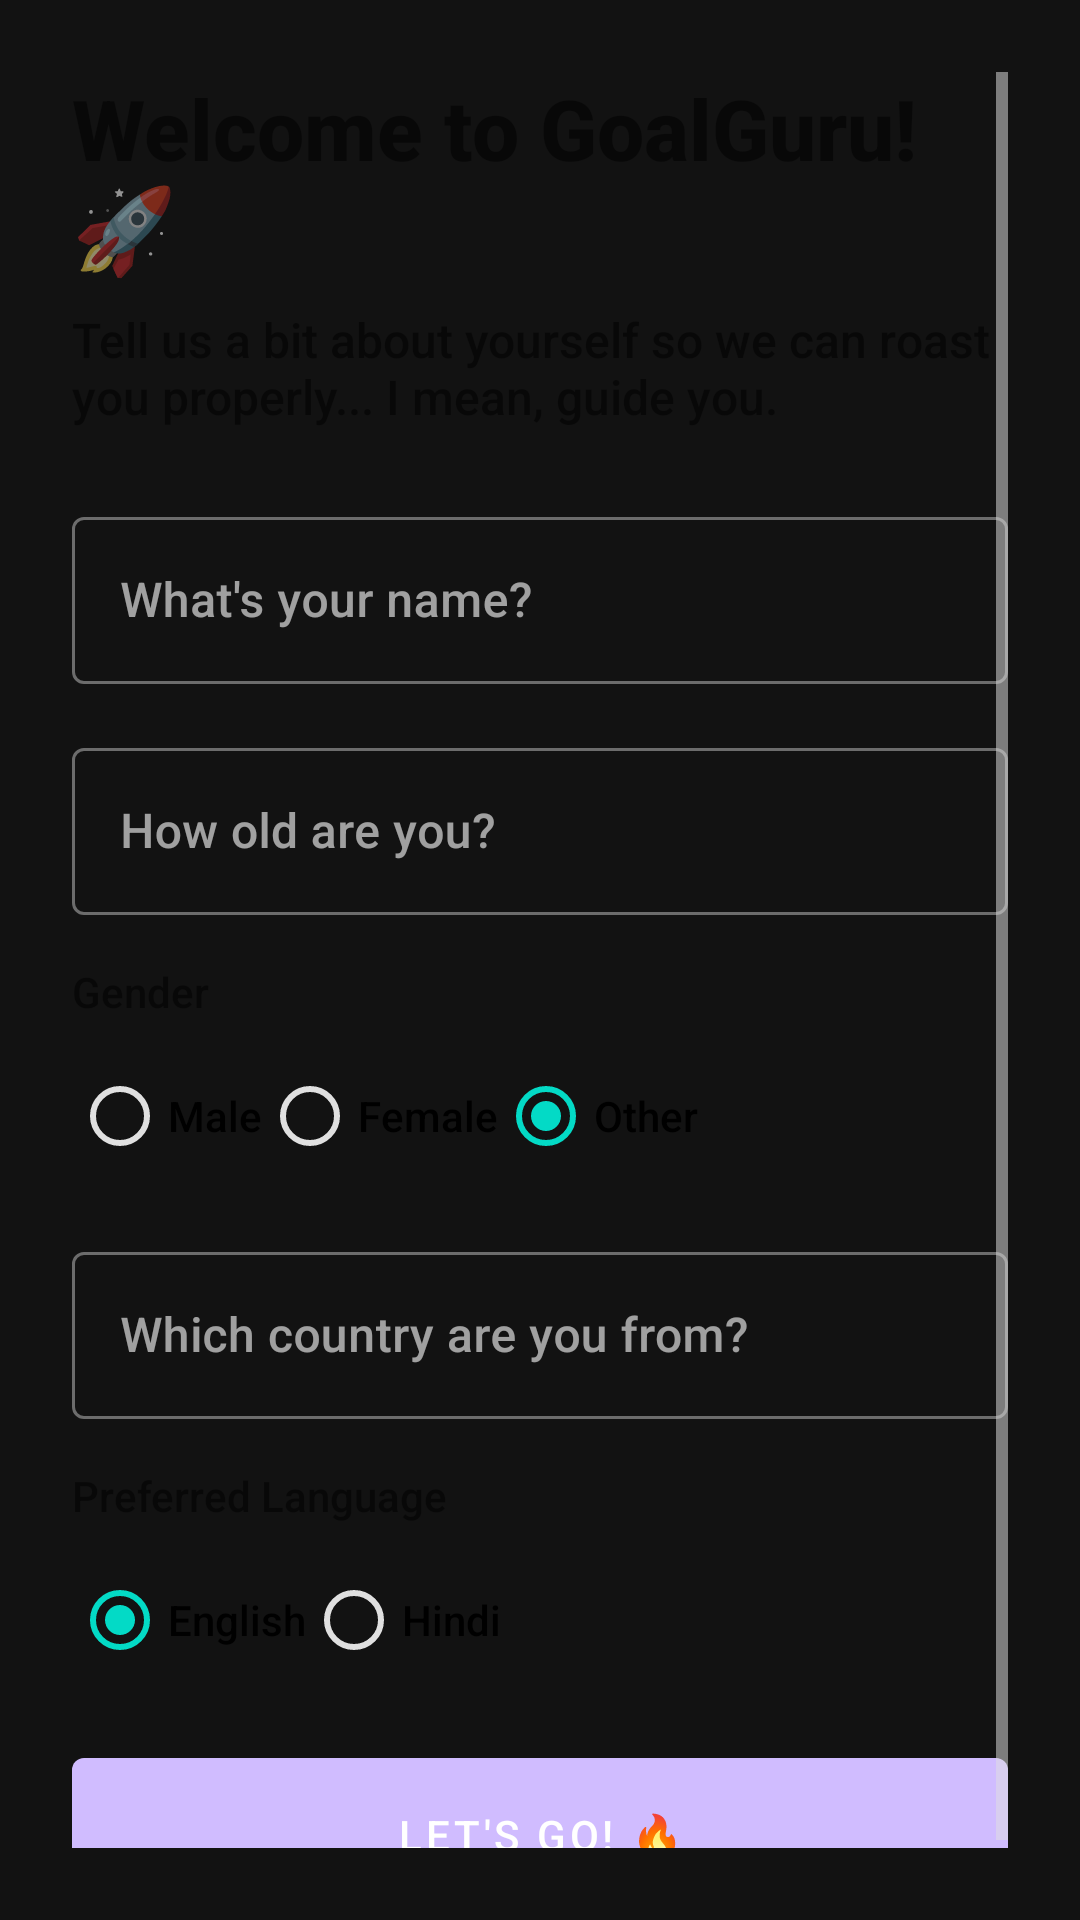

Layout XML and referenced resources for this Android screen:
<!-- AndroidManifest.xml: application theme Theme.GoalGuru -->
<!-- res/layout/activity_onboarding.xml -->
<?xml version="1.0" encoding="utf-8"?>
<ScrollView xmlns:android="http://schemas.android.com/apk/res/android"
    android:layout_width="match_parent"
    android:layout_height="match_parent"
    android:padding="24dp">

    <LinearLayout
        android:layout_width="match_parent"
        android:layout_height="wrap_content"
        android:orientation="vertical">

        <TextView
            android:layout_width="wrap_content"
            android:layout_height="wrap_content"
            android:text="Welcome to GoalGuru! 🚀"
            android:textSize="28sp"
            android:textStyle="bold"
            android:layout_marginBottom="8dp" />

        <TextView
            android:layout_width="wrap_content"
            android:layout_height="wrap_content"
            android:text="Tell us a bit about yourself so we can roast you properly... I mean, guide you."
            android:textSize="16sp"
            android:layout_marginBottom="24dp" />

        <com.google.android.material.textfield.TextInputLayout
            android:layout_width="match_parent"
            android:layout_height="wrap_content"
            android:layout_marginBottom="16dp"
            style="@style/Widget.MaterialComponents.TextInputLayout.OutlinedBox">
            <com.google.android.material.textfield.TextInputEditText
                android:id="@+id/et_name"
                android:layout_width="match_parent"
                android:layout_height="wrap_content"
                android:hint="What's your name?" />
        </com.google.android.material.textfield.TextInputLayout>

        <com.google.android.material.textfield.TextInputLayout
            android:layout_width="match_parent"
            android:layout_height="wrap_content"
            android:layout_marginBottom="16dp"
            style="@style/Widget.MaterialComponents.TextInputLayout.OutlinedBox">
            <com.google.android.material.textfield.TextInputEditText
                android:id="@+id/et_age"
                android:layout_width="match_parent"
                android:layout_height="wrap_content"
                android:hint="How old are you?"
                android:inputType="number" />
        </com.google.android.material.textfield.TextInputLayout>

        <TextView
            android:layout_width="wrap_content"
            android:layout_height="wrap_content"
            android:text="Gender"
            android:layout_marginBottom="8dp" />

        <RadioGroup
            android:id="@+id/rg_gender"
            android:layout_width="match_parent"
            android:layout_height="wrap_content"
            android:orientation="horizontal"
            android:layout_marginBottom="16dp">
            <RadioButton android:id="@+id/rb_male" android:layout_width="wrap_content" android:layout_height="wrap_content" android:text="Male" />
            <RadioButton android:id="@+id/rb_female" android:layout_width="wrap_content" android:layout_height="wrap_content" android:text="Female" />
            <RadioButton android:id="@+id/rb_other" android:layout_width="wrap_content" android:layout_height="wrap_content" android:text="Other" android:checked="true" />
        </RadioGroup>

        <com.google.android.material.textfield.TextInputLayout
            android:layout_width="match_parent"
            android:layout_height="wrap_content"
            android:layout_marginBottom="16dp"
            style="@style/Widget.MaterialComponents.TextInputLayout.OutlinedBox">
            <com.google.android.material.textfield.TextInputEditText
                android:id="@+id/et_country"
                android:layout_width="match_parent"
                android:layout_height="wrap_content"
                android:hint="Which country are you from?" />
        </com.google.android.material.textfield.TextInputLayout>

        <TextView
            android:layout_width="wrap_content"
            android:layout_height="wrap_content"
            android:text="Preferred Language"
            android:layout_marginBottom="8dp" />

        <RadioGroup
            android:id="@+id/rg_language"
            android:layout_width="match_parent"
            android:layout_height="wrap_content"
            android:orientation="horizontal"
            android:layout_marginBottom="16dp">
            <RadioButton android:id="@+id/rb_english" android:layout_width="wrap_content" android:layout_height="wrap_content" android:text="English" android:checked="true" />
            <RadioButton android:id="@+id/rb_hindi" android:layout_width="wrap_content" android:layout_height="wrap_content" android:text="Hindi" />
        </RadioGroup>

        <com.google.android.material.button.MaterialButton
            android:id="@+id/btn_finish_onboarding"
            android:layout_width="match_parent"
            android:layout_height="wrap_content"
            android:text="Let's Go! 🔥"
            android:padding="16dp" />

    </LinearLayout>
</ScrollView>
<!-- resources referenced by this layout -->
<resources>
  <style name="Theme.GoalGuru" parent="Theme.MaterialComponents.DayNight.NoActionBar">
          <item name="colorPrimary">@color/primary</item>
          <item name="colorPrimaryVariant">@color/primary_variant</item>
          <item name="colorSecondary">@color/secondary</item>
          <item name="colorSecondaryVariant">@color/secondary_variant</item>
          <item name="android:windowBackground">@color/background</item>
          <item name="android:colorBackground">@color/background</item>
          <item name="android:textColorPrimary">@color/text_primary</item>
          <item name="android:textColorSecondary">@color/text_secondary</item>
          <item name="colorSurface">@color/surface</item>
          <item name="colorOnSurface">@color/on_surface</item>
          <item name="android:fontFamily">sans-serif-medium</item>
      </style>
  <color name="primary">#D0BCFF</color>
  <color name="primary_variant">#381E72</color>
  <color name="secondary">#03DAC6</color>
  <color name="secondary_variant">#018786</color>
  <color name="background">#121212</color>
  <color name="text_primary">#FFFFFF</color>
  <color name="text_secondary">#E0E0E0</color>
  <color name="surface">#1E1E1E</color>
  <color name="on_surface">#FFFFFF</color>
</resources>
